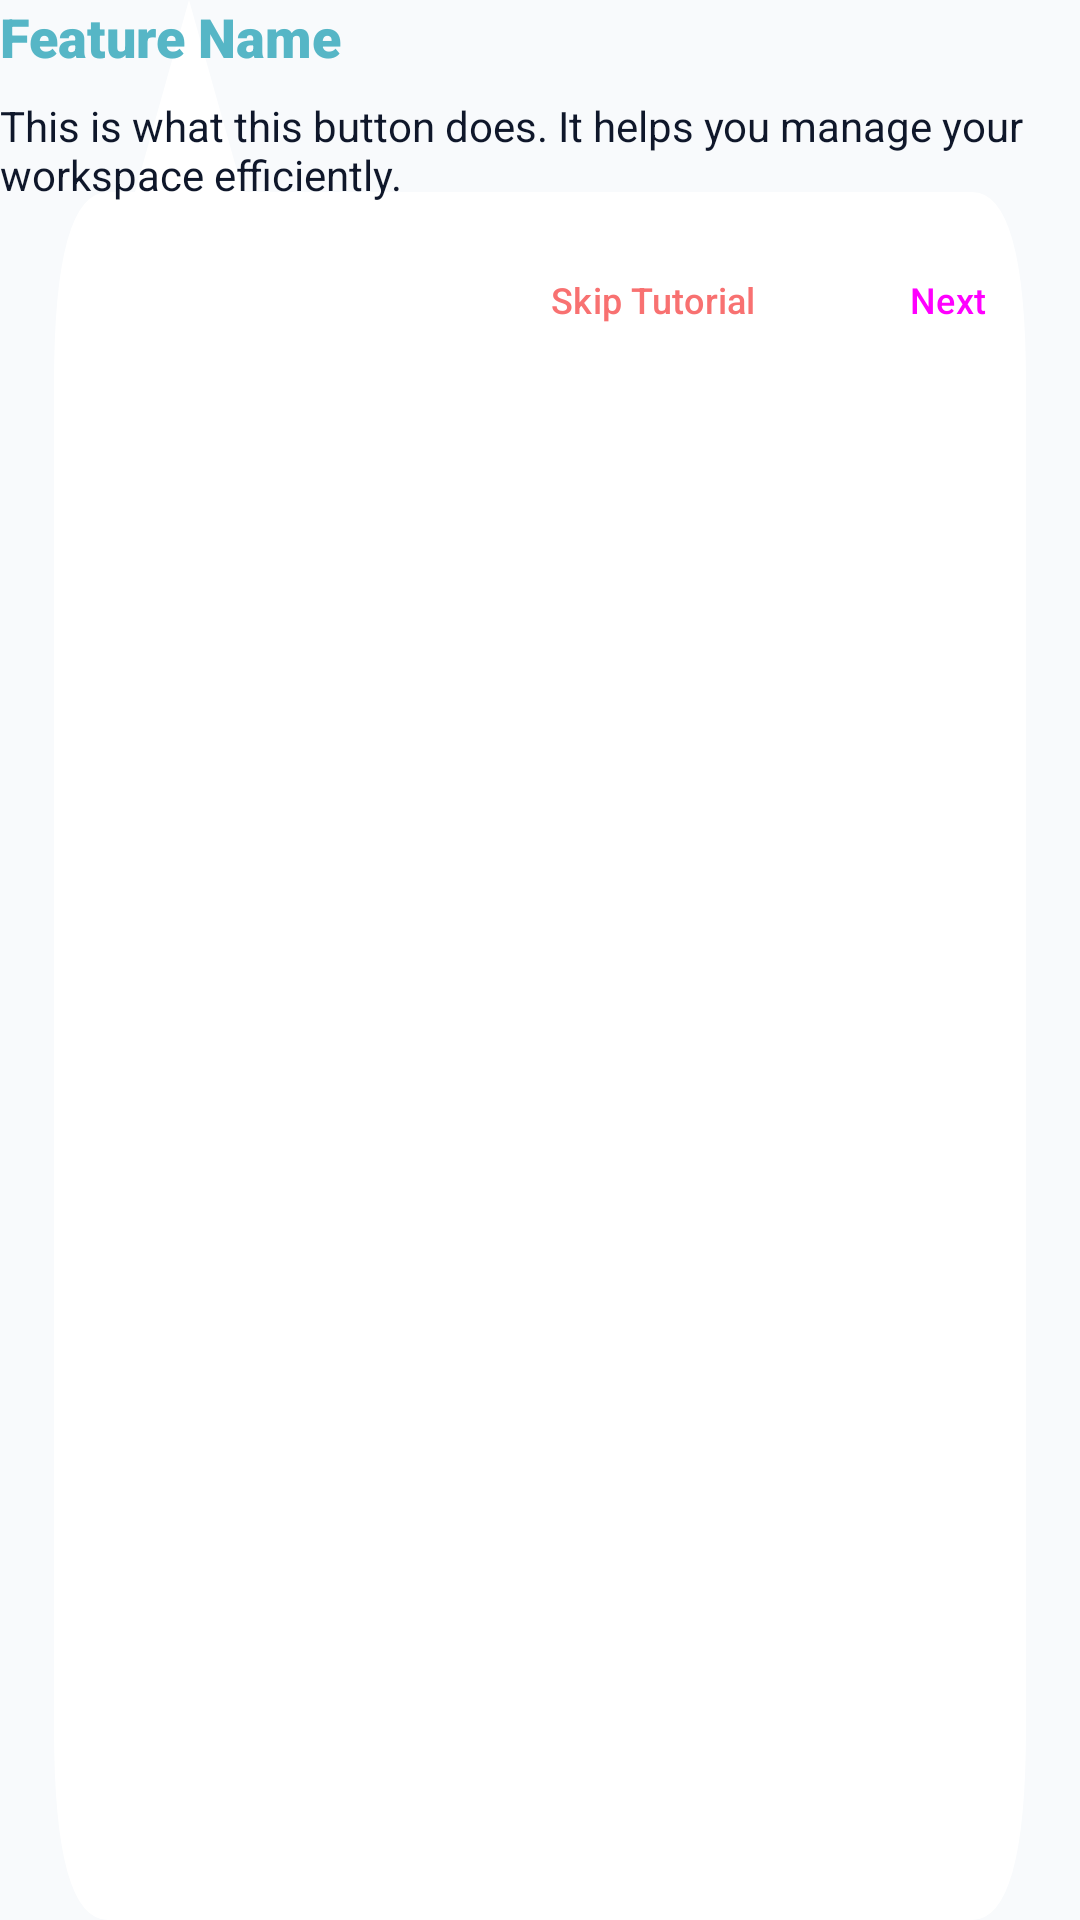

Produce the Android XML layout that renders to this screen, including the resource entries it uses.
<!-- AndroidManifest.xml: application theme Theme.Synapse -->
<!-- res/layout/layout_onboarding_bubble.xml -->
<?xml version="1.0" encoding="utf-8"?>
<LinearLayout xmlns:android="http://schemas.android.com/apk/res/android"
    android:id="@+id/bubble_root"
    android:layout_width="260dp"
    android:layout_height="wrap_content"
    android:background="@drawable/bg_speech_bubble_tl"
    android:backgroundTint="@color/card_bg"
    android:orientation="vertical"
    android:elevation="8dp">

    <TextView
        android:id="@+id/bubble_title"
        android:layout_width="wrap_content"
        android:layout_height="wrap_content"
        android:fontFamily="sans-serif-black"
        android:text="Feature Name"
        android:textColor="@color/brand_primary"
        android:textSize="18sp" />

    <TextView
        android:id="@+id/bubble_desc"
        android:layout_width="wrap_content"
        android:layout_height="wrap_content"
        android:layout_marginTop="8dp"
        android:text="This is what this button does. It helps you manage your workspace efficiently."
        android:textColor="@color/text_primary"
        android:textSize="14sp" />

    <LinearLayout
        android:layout_width="match_parent"
        android:layout_height="wrap_content"
        android:layout_marginTop="16dp"
        android:gravity="end"
        android:orientation="horizontal">

        <Button
            android:id="@+id/btn_skip_onboarding"
            style="@style/Widget.Material3.Button.TextButton"
            android:layout_width="wrap_content"
            android:layout_height="wrap_content"
            android:insetTop="0dp"
            android:insetBottom="0dp"
            android:minHeight="0dp"
            android:paddingVertical="8dp"
            android:text="Skip Tutorial"
            android:textColor="#F87171"
            android:textSize="12sp" />

        <Button
            android:id="@+id/btn_next_onboarding"
            style="@style/Widget.Material3.Button"
            android:layout_width="wrap_content"
            android:layout_height="wrap_content"
            android:layout_marginStart="8dp"
            android:insetTop="0dp"
            android:insetBottom="0dp"
            android:minHeight="0dp"
            android:paddingVertical="8dp"
            android:text="Next"
            android:textSize="12sp" />
    </LinearLayout>
</LinearLayout>
<!-- resources referenced by this layout -->
<resources>
  <color name="brand_primary">#56B6C6</color>
  <color name="card_bg">#FFFFFF</color>
  <color name="text_primary">#0F172A</color>
  <!-- drawable bg_speech_bubble_tl (drawable) -->
  <vector xmlns:android="http://schemas.android.com/apk/res/android"
      android:width="200dp"
      android:height="100dp"
      android:viewportWidth="200"
      android:viewportHeight="100">
      <path
          android:fillColor="#FFFFFF"
          android:pathData="M20,10 L25,10 L35,0 L45,10 L180,10 Q190,10 190,20 L190,90 Q190,100 180,100 L20,100 Q10,100 10,90 L10,20 Q10,10 20,10 Z" />
  </vector>
  <style name="Theme.Synapse" parent="Theme.Material3.DayNight.NoActionBar">
          <item name="android:windowBackground">@color/workspace_bg</item>
          <item name="android:statusBarColor">@color/workspace_bg</item>
          <item name="android:windowLightStatusBar">true</item>
          
          
          <item name="colorPrimary">@color/brand_primary</item>
          <item name="colorOnPrimary">@color/white</item>
          
          
          <item name="android:colorBackground">@color/workspace_bg</item>
          <item name="colorSurface">@color/workspace_bg</item>
          
          
          <item name="android:textColorPrimary">@color/text_primary</item>
          <item name="android:textColorSecondary">@color/text_secondary</item>
  
          
          <item name="android:navigationBarColor">@color/nav_bar_bg</item>
          <item name="android:windowLightNavigationBar" tools:targetApi="27">true</item>
      </style>
  <color name="workspace_bg">#F8FAFC</color>
  <color name="white">#FFFFFF</color>
  <color name="text_secondary">#64748B</color>
  <color name="nav_bar_bg">#FFFFFF</color>
</resources>
